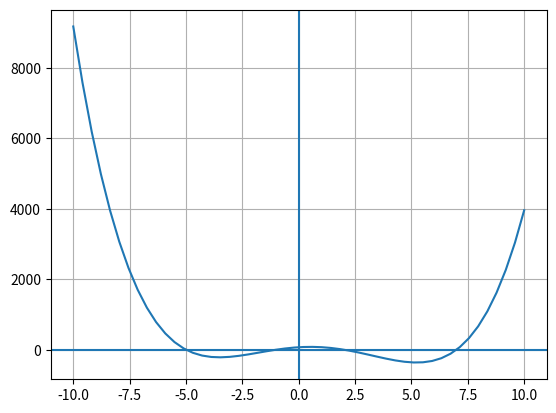

Source code (Python):
import numpy as np
from matplotlib import pyplot as plt


x = np.linspace(-10, 10, 50)
def function(x):
    return x**4 - 3*x**3 + -35*x**2 + 39*x + 70
 
plt.plot(x,function(x))
plt.grid()
plt.axvline(0)
plt.axhline(0)
plt.show()





